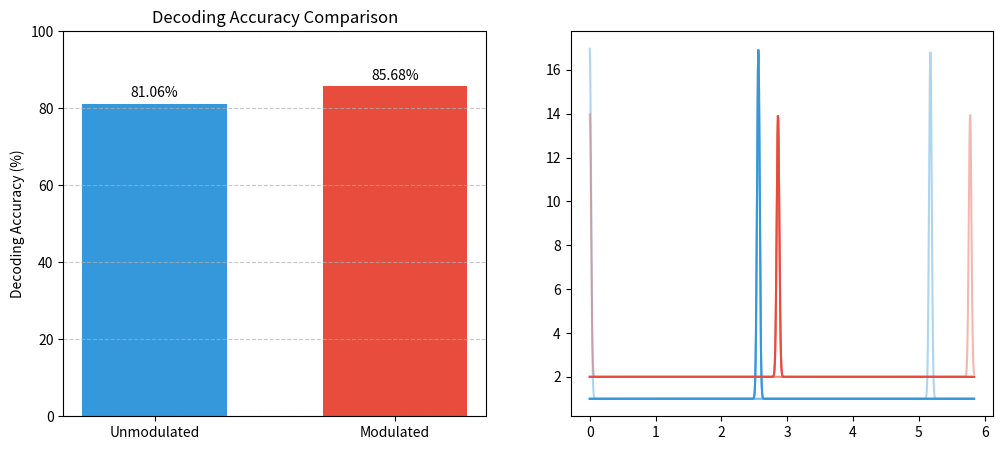

This figure's Python source: (Note: this script raises an exception after producing the figure.)
import numpy as np

def simulate_decoding_accuracy(pc1_range, sigma=0.3, n_colors=100, n_samples=10000):
    """
    Simulate decoding accuracy when a linear decoder only has access to PC1.
    
    Args:
      pc1_range (float): The total PC1 difference between color=0 and color=1.
      sigma (float)    : Standard deviation of additive Gaussian noise.
      n_colors (int)   : Number of discrete color levels in [0..1).
      n_samples (int)  : Number of noise samples per color level to test.
    
    Returns:
      accuracy (float) : Average fraction of correct classifications.
    """
    step = pc1_range / (n_colors - 1)  # PC1 increment per color step
    correct_count = 0
    total_count = n_colors * n_samples

    for true_idx in range(n_colors):
        # Mean PC1 value for this color index:
        mean_pc1 = true_idx * step
        
        # Generate noisy samples for this color:
        noisy_samples = mean_pc1 + np.random.normal(0.0, sigma, size=n_samples)
        
        # Decode by rounding to nearest index in 0..(n_colors-1):
        decoded_idx = np.round(noisy_samples / step).astype(int)
        decoded_idx = np.clip(decoded_idx, 0, n_colors - 1)
        
        # Count how many samples are correct
        correct_count += np.sum(decoded_idx == true_idx)
    
    accuracy = correct_count / total_count
    return accuracy

if __name__ == "__main__":
    import matplotlib.pyplot as plt
    from matplotlib.patches import Rectangle

    # From your data:
    pc1_unmod = 5.1751   # Unmodulated color-axis projection for color=1
    pc1_mod   = 5.7784   # Modulated   color-axis projection for color=1

    # Noise level:
    sigma_noise = 0.02

    # Simulation parameters:
    n_colors = 100
    n_samples_per_color = 10000

    # Run simulation for unmodulated scenario:
    acc_unmod = simulate_decoding_accuracy(
        pc1_range=pc1_unmod,
        sigma=sigma_noise,
        n_colors=n_colors,
        n_samples=n_samples_per_color
    )

    # Run simulation for modulated scenario:
    acc_mod = simulate_decoding_accuracy(
        pc1_range=pc1_mod,
        sigma=sigma_noise,
        n_colors=n_colors,
        n_samples=n_samples_per_color
    )

    # Print results
    print("=== Simulation Results ===")
    print(f"Unmodulated PC1 range = {pc1_unmod:.4f}")
    print(f"Modulated   PC1 range = {pc1_mod:.4f}")
    print(f"Noise sigma = {sigma_noise:.2f}")
    print(f"Decoding accuracy (unmod) = {acc_unmod*100:.2f}%")
    print(f"Decoding accuracy (mod)   = {acc_mod*100:.2f}%")
    
    # Visualize the results
    fig, (ax1, ax2) = plt.subplots(1, 2, figsize=(12, 5))
    
    # Plot 1: Bar chart comparing accuracies
    conditions = ['Unmodulated', 'Modulated']
    accuracies = [acc_unmod*100, acc_mod*100]
    colors = ['#3498db', '#e74c3c']
    
    bars = ax1.bar(conditions, accuracies, color=colors, width=0.6)
    ax1.set_ylabel('Decoding Accuracy (%)')
    ax1.set_title('Decoding Accuracy Comparison')
    ax1.set_ylim([0, 100])
    ax1.grid(axis='y', linestyle='--', alpha=0.7)
    
    # Add value labels on bars
    for bar in bars:
        height = bar.get_height()
        ax1.text(bar.get_x() + bar.get_width()/2., height + 1,
                f'{height:.2f}%', ha='center', va='bottom')
    
    # Plot 2: Visualization of PC1 ranges and noise
    x_range = np.linspace(0, max(pc1_mod, pc1_unmod) + 3*sigma_noise, 1000)
    
    # Plot distributions for a few color points
    color_indices = [0, 49, 99]  # First, middle, and last color
    
    for i, condition in enumerate([pc1_unmod, pc1_mod]):
        color = colors[i]
        label = conditions[i]
        step = condition / (n_colors - 1)
        
        for idx in color_indices:
            mean = idx * step
            y = np.exp(-0.5 * ((x_range - mean) / sigma_noise)**2) / (sigma_noise * np.sqrt(2 * np.pi))
            
            # Scale for visibility
            y = y * 0.8 if i == 0 else y * 0.6
            
            # Offset the second condition's distributions for clarity
            offset = 1.0 if i == 0 else 2.0
            ax2.plot(x_range, y + offset, color=color, alpha=0.7 if idx == 49 else 0.4)
            
            # Only add legend for the middle distribution
            if idx == 49:
                ax2.plot(x_range, y + offset, color=color, label=label)
    
    # Add annotations
    ax2.annotate('PC1 Range\nUnmodulated', xy=(pc1_unmod/2, 3.3), 
                xytext=(pc1_unmod/2, 3.5), ha='center',
                arrowprops=dict(arrowstyle='->x'))
    
    ax2.annotate('PC1 Range\nModulated', xy=(pc1_mod/2, 2.3), 
                xytext=(pc1_mod/2, 2.5), ha='center',
                arrowprops=dict(arrowstyle='->x'))
    
    # Add rectangles showing the ranges
    ax2.add_patch(Rectangle((0, 0.9), pc1_unmod, 0.2, color=colors[0], alpha=0.3))
    ax2.add_patch(Rectangle((0, 0.6), pc1_mod, 0.2, color=colors[1], alpha=0.3))
    
    ax2.set_xlabel('PC1 Value')
    ax2.set_ylabel('Probability Density')
    ax2.set_title('PC1 Distributions with Noise')
    ax2.legend()
    ax2.set_yticks([])
    
    plt.tight_layout()
    plt.show()
